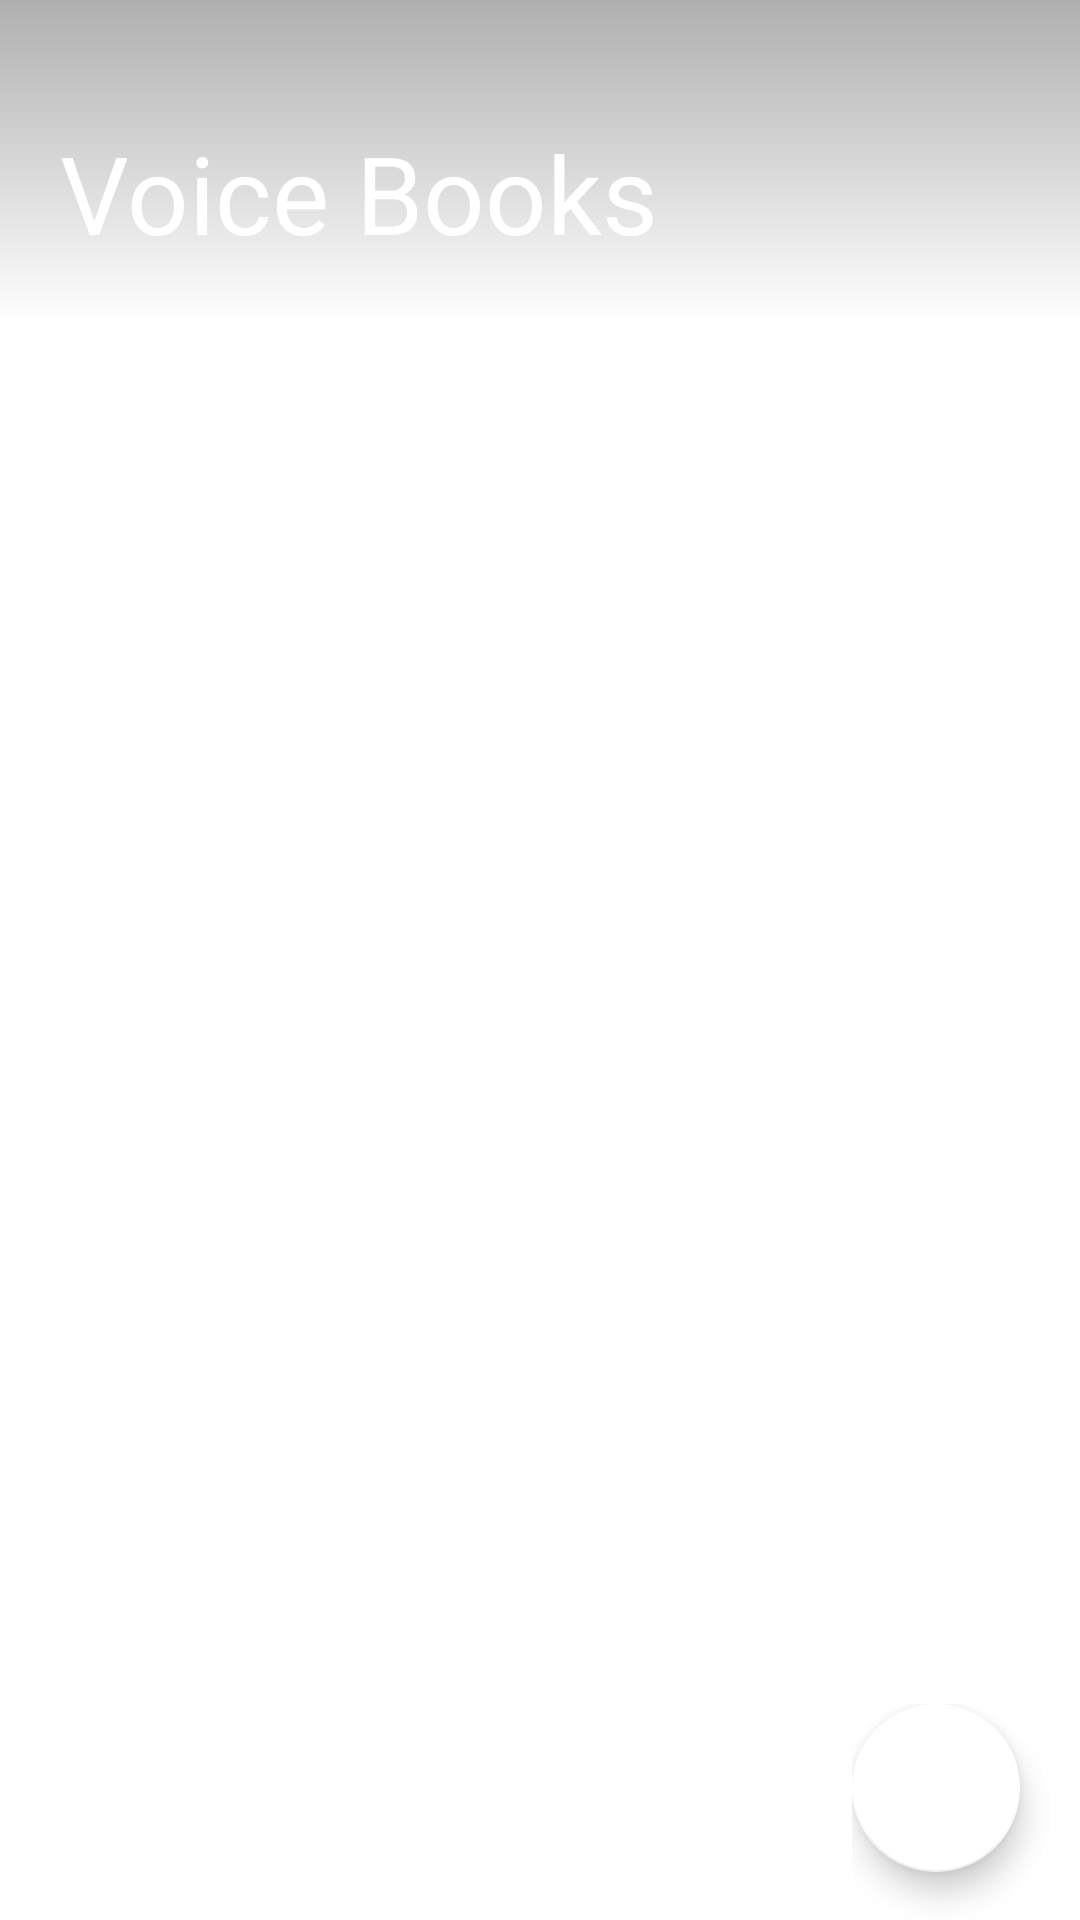

Write the Android layout XML for this screen, with the resource values it uses.
<!-- AndroidManifest.xml: application theme AppTheme -->
<!-- res/layout/activity_main.xml -->
<?xml version="1.0" encoding="utf-8"?>
<RelativeLayout xmlns:android="http://schemas.android.com/apk/res/android"
    xmlns:app="http://schemas.android.com/apk/res-auto"
    android:id="@+id/relative_layout"
    android:layout_width="match_parent"
    android:layout_height="match_parent">

    <LinearLayout xmlns:android="http://schemas.android.com/apk/res/android"
        xmlns:tools="http://schemas.android.com/tools"
        android:id="@+id/vertical_layout"
        android:layout_width="match_parent"
        android:layout_height="match_parent"
        android:orientation="vertical">

        <LinearLayout
            android:layout_width="match_parent"
            android:layout_height="wrap_content"
            android:background="@drawable/gradient"
            android:gravity="bottom"
            android:orientation="horizontal"
            android:paddingLeft="@dimen/border_horizontal"
            android:paddingTop="40dp"
            android:paddingRight="@dimen/border_horizontal"
            android:paddingBottom="@dimen/border_horizontal">

            <TextView
                android:id="@+id/textView"
                android:layout_width="0dp"
                android:layout_height="wrap_content"
                android:layout_weight="1"
                android:text="@string/books_title"
                android:textAllCaps="false"
                android:textColor="@android:color/white"
                android:textSize="36sp" />

            <ImageButton
                android:id="@+id/imageButton2"
                style="@style/button"
                android:background="@null"
                android:src="@drawable/settings" />
        </LinearLayout>

        <androidx.recyclerview.widget.RecyclerView
            android:id="@+id/book_list"
            android:layout_width="match_parent"
            android:layout_height="0dp"
            android:layout_weight="1"
            android:clipToPadding="false"
            android:scrollbarStyle="outsideOverlay"

            android:scrollbars="vertical"

            tools:itemCount="10"
            tools:listitem="@layout/book_item" >
            
        </androidx.recyclerview.widget.RecyclerView>

        <LinearLayout
            android:id="@+id/transcript_container"
            android:layout_width="match_parent"
            android:layout_height="wrap_content"
            android:layout_weight="1"
            android:orientation="horizontal"
            android:visibility="gone">

            <include layout="@layout/transcript_fragment" />
        </LinearLayout>
    </LinearLayout>


    <LinearLayout
        android:layout_width="wrap_content"
        android:layout_height="wrap_content"
        android:layout_alignParentEnd="true"
        android:layout_alignParentBottom="true"
        android:orientation="vertical">

        <com.google.android.material.floatingactionbutton.FloatingActionButton
            android:id="@+id/record"
            android:layout_width="wrap_content"
            android:layout_height="wrap_content"
            android:layout_marginEnd="@dimen/border_horizontal"
            android:layout_marginBottom="@dimen/button_spacing"
            android:clickable="true"
            android:src="@drawable/mic"
            app:backgroundTint="@android:color/white"
            app:backgroundTintMode="src_over"
            />
    </LinearLayout>
</RelativeLayout>
<!-- res/layout/book_item.xml (included above) -->
<?xml version="1.0" encoding="utf-8"?>
<LinearLayout xmlns:android="http://schemas.android.com/apk/res/android"
    xmlns:tools="http://schemas.android.com/tools"
    android:layout_width="match_parent"
    android:layout_height="wrap_content"
    android:gravity="end"
    android:clickable="true"
    android:background="?attr/selectableItemBackground"
    android:orientation="vertical"
    android:padding="@dimen/border_horizontal">

    <LinearLayout
        android:layout_width="match_parent"
        android:layout_height="wrap_content"
        android:orientation="horizontal">

        <TextView
            android:id="@+id/book_item_title"
            android:layout_width="0dp"
            android:layout_height="wrap_content"
            android:layout_weight="1"
            android:ellipsize="end"
            android:maxLines="2"
            android:textSize="@dimen/title_size"
            tools:text="@tools:sample/cities" />

        <ImageButton
            android:id="@+id/button"
            style="@style/button"
            android:background="@null"
            android:contentDescription="@string/synchronise_status"
            android:src="@drawable/cloud_done" />

    </LinearLayout>

    <TextView
        android:id="@+id/book_item_creation"
        android:layout_width="wrap_content"
        android:layout_height="wrap_content"
        android:layout_margin="4dp"
        tools:text="@tools:sample/date/hhmmss" />

</LinearLayout>
<!-- res/layout/transcript_fragment.xml (included above) -->
<?xml version="1.0" encoding="utf-8"?>
<TextView xmlns:android="http://schemas.android.com/apk/res/android"
    android:id="@+id/transcript"
    android:layout_width="match_parent"
    android:layout_height="match_parent"
    android:paddingLeft="@dimen/border_horizontal"
    android:paddingRight="@dimen/border_horizontal"
    android:textSize="@dimen/title_size" />
<!-- resources referenced by this layout -->
<resources>
  <dimen name="border_horizontal">20dp</dimen>
  <dimen name="button_spacing">16dp</dimen>
  <dimen name="title_size">24sp</dimen>
  <!-- drawable gradient (drawable) -->
  <?xml version="1.0" encoding="utf-8"?>
  <shape android:shape="rectangle"
      xmlns:android="http://schemas.android.com/apk/res/android">
      <gradient android:startColor="@color/colorPrimaryDark" android:endColor="@android:color/transparent" android:angle="-90" />
  </shape>
  <string name="books_title">Voice Books</string>
  <string name="synchronise_status">synchronise status</string>
  <style name="button" parent="@style/Theme.MaterialComponents.NoActionBar">
          <item name="android:layout_width">@dimen/button_size</item>
          <item name="android:layout_height">@dimen/button_size</item>
          <item name="android:layout_marginStart">@dimen/button_spacing</item>
      </style>
  <style name="AppTheme" parent="@style/Theme.MaterialComponents.NoActionBar">
          
          <item name="colorPrimary">@color/colorPrimary</item>
          <item name="colorPrimaryDark">@color/colorPrimaryDark</item>
          <item name="colorAccent">@color/colorAccent</item>
          <item name="android:statusBarColor">@color/colorPrimaryDark</item>
          <item name="android:navigationBarColor">@android:color/transparent</item>
          <item name="android:windowBackground">@drawable/background_fade</item>
          <item name="android:textColorPrimary">@android:color/white</item>
      </style>
  <color name="colorPrimaryDark">#50000000</color>
  <dimen name="button_size">40dp</dimen>
  <color name="colorPrimary">#0E5355</color>
  <color name="colorAccent">#D81B60</color>
  <!-- drawable background_fade (drawable) -->
  <?xml version="1.0" encoding="UTF-8"?>
  <transition xmlns:android="http://schemas.android.com/apk/res/android">
      
      <item android:drawable="@drawable/background_normal" />
      <item android:drawable="@drawable/background_recording" />
  </transition>
  <!-- drawable background_recording (drawable) -->
  <?xml version="1.0" encoding="UTF-8"?>
  <shape xmlns:android="http://schemas.android.com/apk/res/android">
      <solid android:color="@color/recording" />
  </shape>
</resources>
